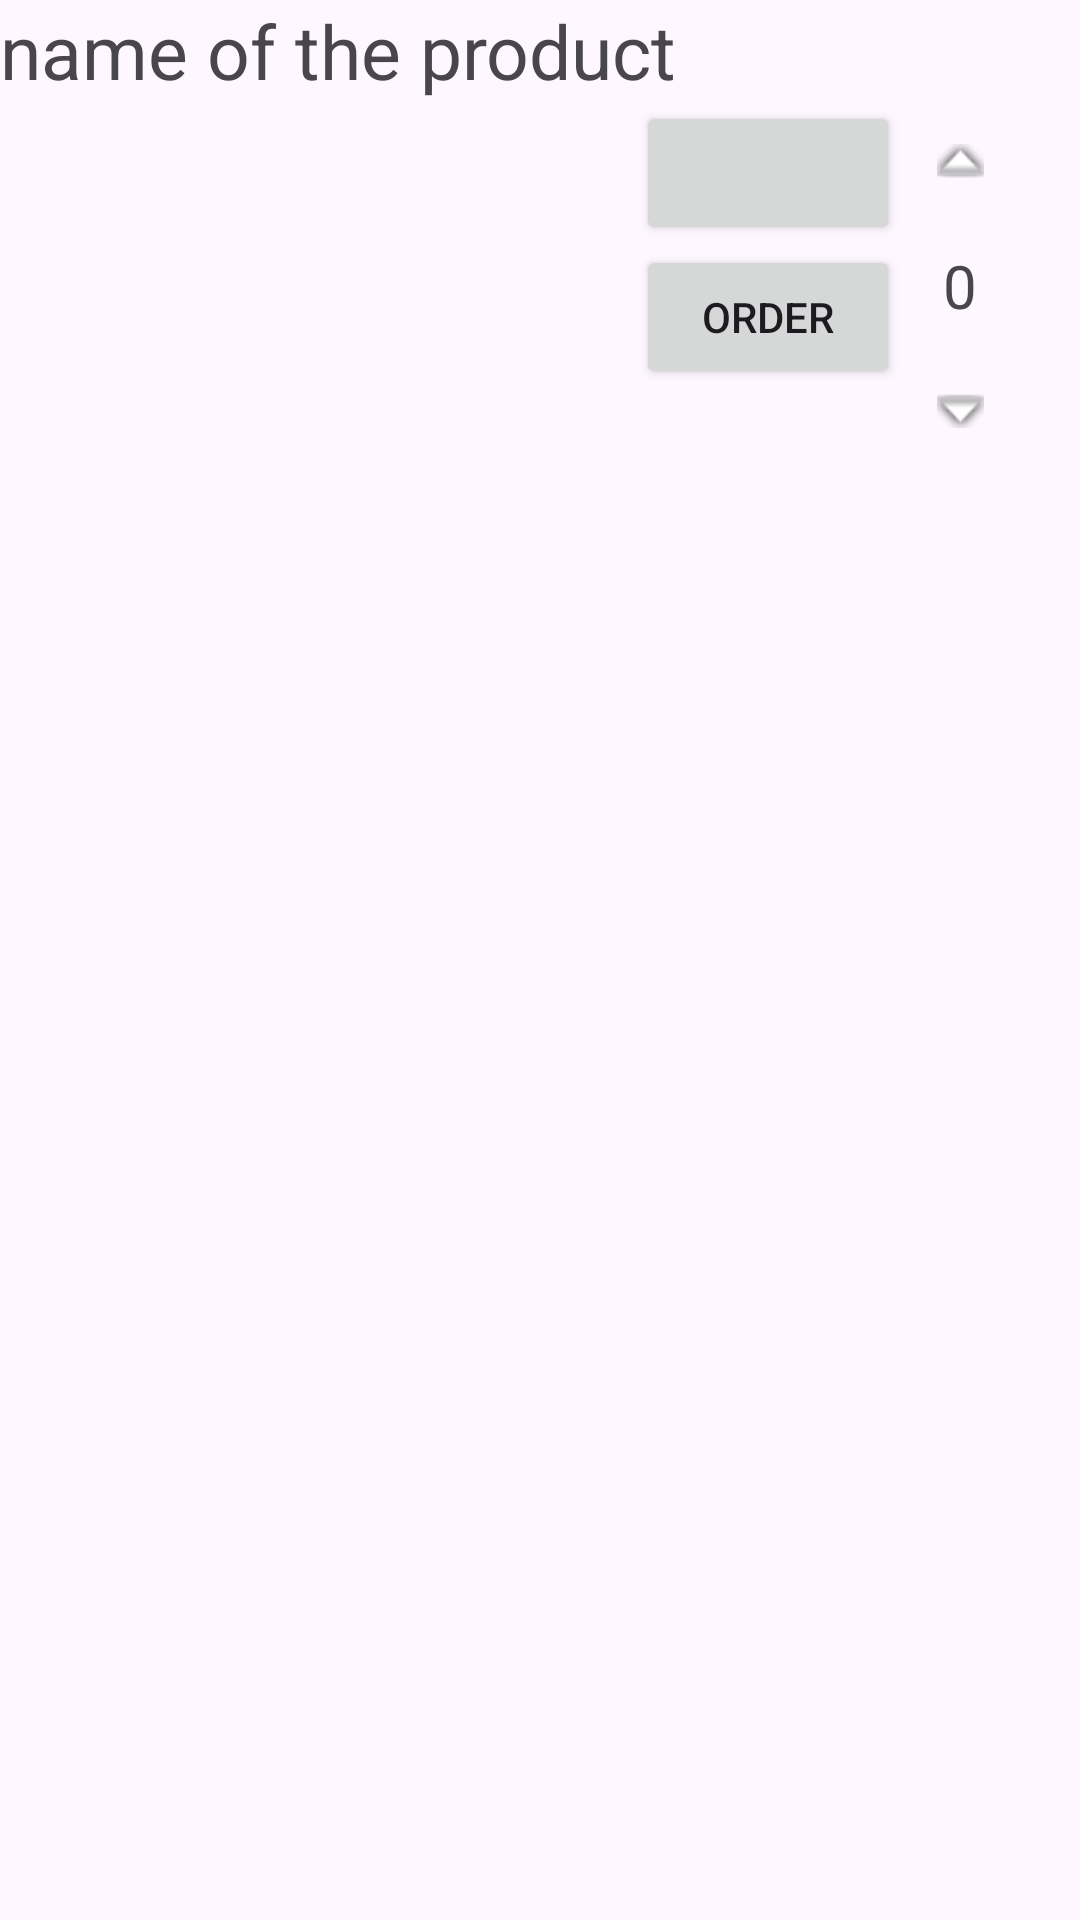

Here is an Android app screen rendered from its layout file. Give the layout XML and the strings, colors and styles it references.
<!-- AndroidManifest.xml: application theme Theme.Final_projectsss -->
<!-- res/layout/sala_product.xml -->
<?xml version="1.0" encoding="utf-8"?>
<RelativeLayout xmlns:android="http://schemas.android.com/apk/res/android"
    xmlns:app="http://schemas.android.com/apk/res-auto"
    android:layout_width="wrap_content"
    android:layout_height="wrap_content">
       <LinearLayout
           android:layout_width="match_parent"
           android:layout_height="wrap_content"
           android:orientation="vertical">
           <TextView
               android:id="@+id/name"
               android:layout_width="match_parent"
               android:layout_height="wrap_content"
               android:text="name of the product"
               android:textSize="25sp"/>
           <LinearLayout
               android:layout_width="match_parent"
               android:layout_height="wrap_content"
               android:orientation="horizontal">

               <ImageView

                   android:id="@+id/salaimg"
                   android:layout_width="212dp"
                   android:layout_height="108dp"
                   app:srcCompat="@drawable/ic_placeholder" />

                 <LinearLayout
                     android:layout_width="wrap_content"
                     android:layout_height="wrap_content"
                     android:orientation="vertical">

                     <Button

                         android:id="@+id/deletesala"
                         android:layout_width="match_parent"
                         android:layout_height="wrap_content"
                         android:clickable="true"
                         android:focusable="true"
                         app:icon="@drawable/delete" />
                     <Button
                         android:id="@+id/order"
                         android:layout_width="wrap_content"
                         android:layout_height="wrap_content"
                         android:text="order"
                         android:clickable="true"
                         android:focusable="true"/>
                 </LinearLayout>
               <LinearLayout
                   android:layout_width="wrap_content"
                   android:layout_height="wrap_content"
                   android:orientation="vertical"
                   android:gravity="center">

                   
                   <ImageButton
                       android:id="@+id/btn_plus"
                       android:layout_width="40dp"
                       android:layout_height="40dp"
                       android:src="@android:drawable/arrow_up_float"
                       android:background="@null" />

                   
                   <TextView
                       android:id="@+id/number"
                       android:layout_width="wrap_content"
                       android:layout_height="wrap_content"
                       android:text="0"
                       android:textSize="20sp"
                       android:gravity="center"
                       android:padding="8dp" />

                   
                   <ImageButton
                       android:id="@+id/btn_minus"
                       android:layout_width="40dp"
                       android:layout_height="40dp"
                       android:src="@android:drawable/arrow_down_float"
                       android:background="@null" />

               </LinearLayout>




           </LinearLayout>




       </LinearLayout>




</RelativeLayout>
<!-- resources referenced by this layout -->
<resources>
  <!-- drawable delete (drawable) -->
  <vector xmlns:android="http://schemas.android.com/apk/res/android" android:height="24dp" android:tint="#DB3939" android:viewportHeight="24" android:viewportWidth="24" android:width="24dp">
        
      <path android:fillColor="@android:color/white" android:pathData="M6,19c0,1.1 0.9,2 2,2h8c1.1,0 2,-0.9 2,-2V7H6v12zM19,4h-3.5l-1,-1h-5l-1,1H5v2h14V4z"/>
      
  </vector>
  <style name="Theme.Final_projectsss" parent="Base.Theme.Final_projectsss" />
  <style name="Base.Theme.Final_projectsss" parent="Theme.Material3.DayNight.NoActionBar">
          
          
      </style>
</resources>
